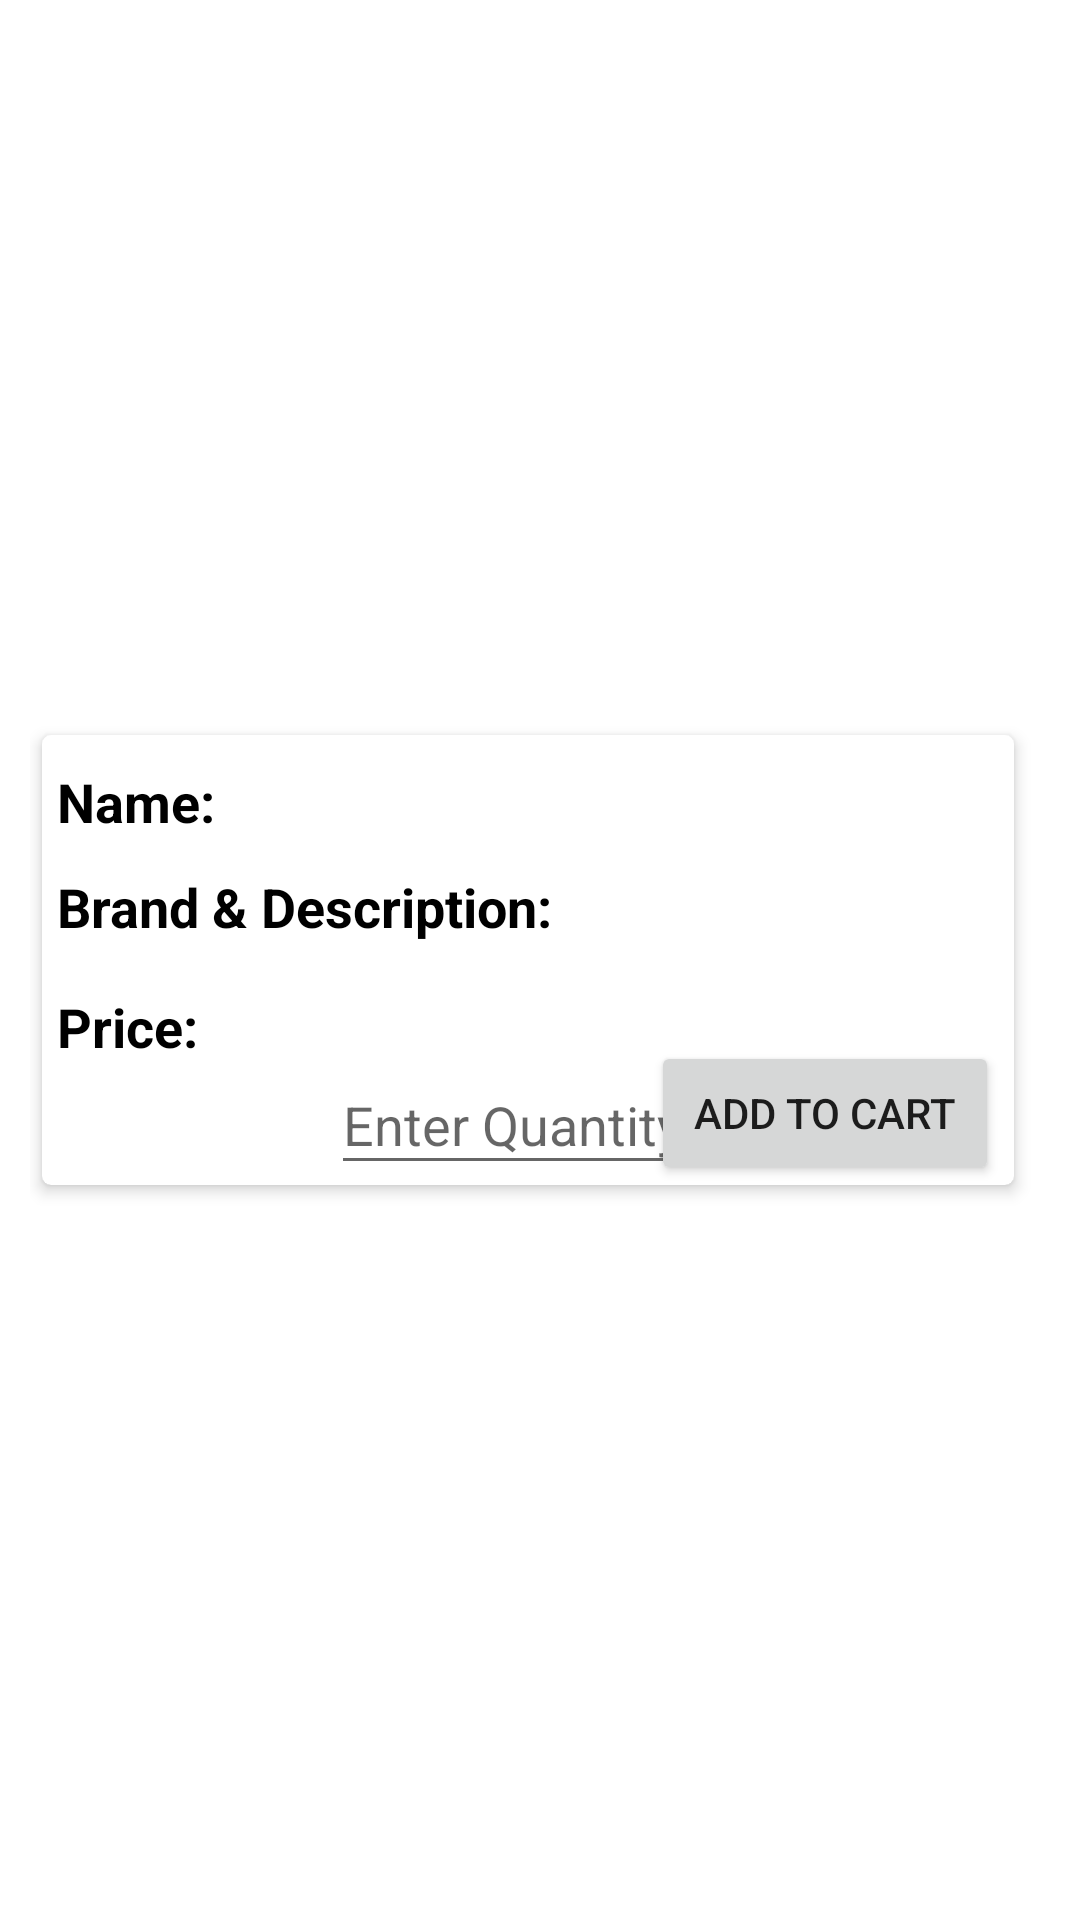

This screen was rendered from an Android layout file. Write that file and the resources it references.
<!-- AndroidManifest.xml: application theme Theme.B07_Store_Project -->
<!-- res/layout/itemdisplay.xml -->
<?xml version="1.0" encoding="utf-8"?>
<RelativeLayout xmlns:android="http://schemas.android.com/apk/res/android"
    xmlns:app="http://schemas.android.com/apk/res-auto"
    xmlns:tools="http://schemas.android.com/tools"
    android:layout_width="match_parent"
    android:layout_height="wrap_content"
    android:gravity="center_vertical"
    android:orientation="vertical"
    android:padding="10dp">


    
    <androidx.cardview.widget.CardView
        android:layout_width="match_parent"
        android:layout_height="wrap_content"
        android:layout_marginEnd="8dp"
        android:background="@color/white"
        android:foreground="?attr/selectableItemBackground"
        app:cardCornerRadius="3dp"
        app:cardElevation="3dp"
        app:cardUseCompatPadding="true">

        
        <RelativeLayout
            android:layout_width="match_parent"
            android:layout_height="150dp"
            android:gravity="left|center"
            android:orientation="vertical"
            android:paddingLeft="5dp"
            android:textColor="@android:color/black">

            <TextView
                android:id="@+id/descText"
                android:layout_width="wrap_content"
                android:layout_height="wrap_content"
                android:layout_marginTop="45dp"
                android:textStyle="bold"
                android:inputType="text"
                android:text="Brand &amp; Description:"
                android:textColor="@android:color/black"
                android:textSize="18dp" />

            <TextView
                android:id="@+id/priceText"
                android:layout_width="89dp"
                android:layout_height="38dp"
                android:layout_marginTop="85dp"
                android:layout_marginRight="0dp"
                android:textStyle="bold"
                android:inputType="text"
                android:text="Price: "
                android:textColor="@android:color/black"
                android:textSize="18dp" />

            <TextView
                android:id="@+id/nameText"
                android:layout_width="wrap_content"
                android:layout_height="wrap_content"
                android:textStyle="bold"
                android:layout_marginTop="10dp"
                android:inputType="text"
                android:text="Name: "
                android:textColor="@android:color/black"
                android:textSize="18dp" />


            
            <RelativeLayout
                android:layout_width="500dp"
                android:layout_height="150dp"
                android:layout_marginLeft="0dp"
                android:orientation="vertical"
                android:textColor="@android:color/black">

                <TextView
                    android:id="@+id/itemName"
                    android:layout_width="wrap_content"
                    android:layout_height="wrap_content"
                    android:layout_marginLeft="60dp"
                    android:layout_marginTop="10dp"
                    android:textColor="@android:color/black"
                    android:textSize="18dp"
                    tools:text="Item Name" />

                <TextView
                    android:id="@+id/itemDesc"
                    android:layout_width="wrap_content"
                    android:layout_height="wrap_content"
                    android:layout_marginLeft="170dp"
                    android:layout_marginTop="45dp"
                    android:textColor="@android:color/black"
                    android:textSize="18dp"
                    tools:text="Item Description" />

                <TextView
                    android:id="@+id/itemPrice"
                    android:layout_width="wrap_content"
                    android:layout_height="wrap_content"
                    android:layout_marginLeft="55dp"
                    android:layout_marginTop="85dp"
                    android:textColor="@android:color/black"
                    android:textSize="18dp"
                    tools:text="Item Price" />


            </RelativeLayout>

        </RelativeLayout>

        <Button
            android:id="@+id/cartButton"
            android:layout_width="116dp"
            android:layout_height="wrap_content"
            android:layout_gravity="bottom|right"
            android:layout_marginLeft="20dp"
            android:layout_marginRight="5dp"
            android:baselineAligned="false"
            android:text="Add to Cart" />

        <EditText
            android:id="@+id/itemQuantity"
            android:layout_width="wrap_content"
            android:layout_height="50dp"
            android:layout_gravity="bottom|center"
            android:baselineAligned="false"
            android:hint="Enter Quantity"
            android:layout_marginRight="5dp"
            android:inputType="number"
            android:paddingBottom="0dp" />

    </androidx.cardview.widget.CardView>

</RelativeLayout>
<!-- resources referenced by this layout -->
<resources>
  <color name="white">#FFFFFFFF</color>
  <style name="Theme.B07_Store_Project" parent="Theme.MaterialComponents.DayNight.DarkActionBar">
          
          <item name="colorPrimary">@color/purple_500</item>
          <item name="colorPrimaryVariant">@color/purple_700</item>
          <item name="colorOnPrimary">@color/white</item>
          
          <item name="colorSecondary">@color/teal_200</item>
          <item name="colorSecondaryVariant">@color/teal_700</item>
          <item name="colorOnSecondary">@color/black</item>
          
          <item name="android:statusBarColor">?attr/colorPrimaryVariant</item>
          
      </style>
  <color name="purple_500">#FF6200EE</color>
  <color name="purple_700">#FF3700B3</color>
  <color name="teal_200">#FF03DAC5</color>
  <color name="teal_700">#FF018786</color>
  <color name="black">#FF000000</color>
</resources>
